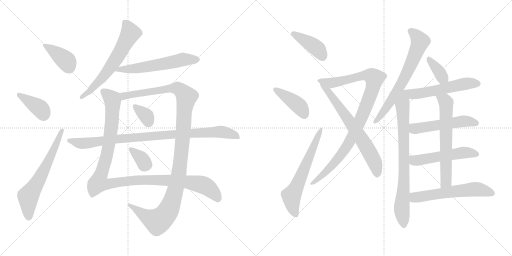
t = 0.00 s
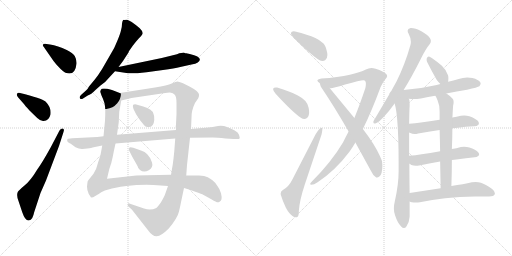
t = 3.49 s
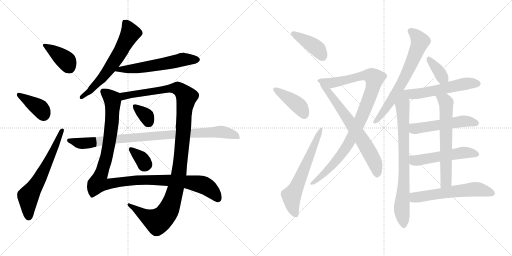
t = 6.99 s
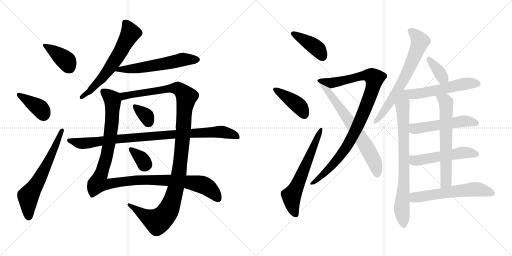
t = 10.48 s
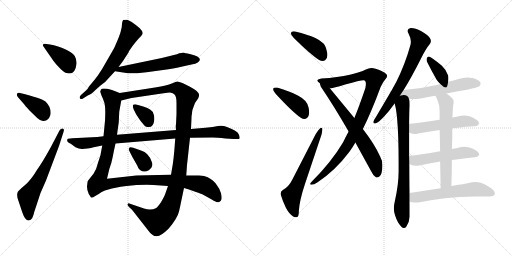
t = 13.97 s
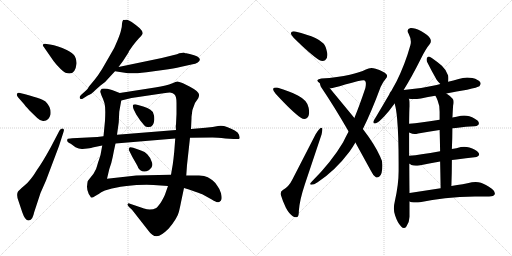
t = 17.46 s

The animated SVG that drew these frames (rendered in a browser with its animation timeline set to each time). Animation: 23 CSS @keyframes rules; one cycle of 17.46 s.

<svg version="1.1" viewBox="0 0 2048 1024" xmlns="http://www.w3.org/2000/svg">
  <g stroke="lightgray" stroke-dasharray="1,1" stroke-width="1" transform="scale(4, 4)">
    <line x1="0" y1="0" x2="256" y2="256"></line>
    <line x1="256" y1="0" x2="0" y2="256"></line>
    <line x1="128" y1="0" x2="128" y2="256"></line>
    <line x1="0" y1="128" x2="256" y2="128"></line>
    <line x1="256" y1="0" x2="512" y2="256"></line>
    <line x1="512" y1="0" x2="256" y2="256"></line>
    <line x1="384" y1="0" x2="384" y2="256"></line>
    <line x1="256" y1="128" x2="512" y2="128"></line>
  </g>
<g transform="scale(1, -1) translate(0, -850)">
   <style type="text/css">
    @keyframes keyframes0 {
      from {
       stroke: black;
       stroke-dashoffset: 390;
       stroke-width: 128;
       }
       56% {
       animation-timing-function: step-end;
       stroke: black;
       stroke-dashoffset: 0;
       stroke-width: 128;
       }
       to {
       stroke: black;
       stroke-width: 1024;
       }
       }
       #make-me-a-hanzi-animation-0 {
         animation: keyframes0 0.567383s both;
         animation-delay: 0.000000s;
         animation-timing-function: linear;
       }
    @keyframes keyframes1 {
      from {
       stroke: black;
       stroke-dashoffset: 386;
       stroke-width: 128;
       }
       56% {
       animation-timing-function: step-end;
       stroke: black;
       stroke-dashoffset: 0;
       stroke-width: 128;
       }
       to {
       stroke: black;
       stroke-width: 1024;
       }
       }
       #make-me-a-hanzi-animation-1 {
         animation: keyframes1 0.564128s both;
         animation-delay: 0.567383s;
         animation-timing-function: linear;
       }
    @keyframes keyframes2 {
      from {
       stroke: black;
       stroke-dashoffset: 636;
       stroke-width: 128;
       }
       67% {
       animation-timing-function: step-end;
       stroke: black;
       stroke-dashoffset: 0;
       stroke-width: 128;
       }
       to {
       stroke: black;
       stroke-width: 1024;
       }
       }
       #make-me-a-hanzi-animation-2 {
         animation: keyframes2 0.767578s both;
         animation-delay: 1.131511s;
         animation-timing-function: linear;
       }
    @keyframes keyframes3 {
      from {
       stroke: black;
       stroke-dashoffset: 626;
       stroke-width: 128;
       }
       67% {
       animation-timing-function: step-end;
       stroke: black;
       stroke-dashoffset: 0;
       stroke-width: 128;
       }
       to {
       stroke: black;
       stroke-width: 1024;
       }
       }
       #make-me-a-hanzi-animation-3 {
         animation: keyframes3 0.759440s both;
         animation-delay: 1.899089s;
         animation-timing-function: linear;
       }
    @keyframes keyframes4 {
      from {
       stroke: black;
       stroke-dashoffset: 581;
       stroke-width: 128;
       }
       65% {
       animation-timing-function: step-end;
       stroke: black;
       stroke-dashoffset: 0;
       stroke-width: 128;
       }
       to {
       stroke: black;
       stroke-width: 1024;
       }
       }
       #make-me-a-hanzi-animation-4 {
         animation: keyframes4 0.722819s both;
         animation-delay: 2.658529s;
         animation-timing-function: linear;
       }
    @keyframes keyframes5 {
      from {
       stroke: black;
       stroke-dashoffset: 1148;
       stroke-width: 128;
       }
       79% {
       animation-timing-function: step-end;
       stroke: black;
       stroke-dashoffset: 0;
       stroke-width: 128;
       }
       to {
       stroke: black;
       stroke-width: 1024;
       }
       }
       #make-me-a-hanzi-animation-5 {
         animation: keyframes5 1.184245s both;
         animation-delay: 3.381348s;
         animation-timing-function: linear;
       }
    @keyframes keyframes6 {
      from {
       stroke: black;
       stroke-dashoffset: 1188;
       stroke-width: 128;
       }
       79% {
       animation-timing-function: step-end;
       stroke: black;
       stroke-dashoffset: 0;
       stroke-width: 128;
       }
       to {
       stroke: black;
       stroke-width: 1024;
       }
       }
       #make-me-a-hanzi-animation-6 {
         animation: keyframes6 1.216797s both;
         animation-delay: 4.565593s;
         animation-timing-function: linear;
       }
    @keyframes keyframes7 {
      from {
       stroke: black;
       stroke-dashoffset: 344;
       stroke-width: 128;
       }
       53% {
       animation-timing-function: step-end;
       stroke: black;
       stroke-dashoffset: 0;
       stroke-width: 128;
       }
       to {
       stroke: black;
       stroke-width: 1024;
       }
       }
       #make-me-a-hanzi-animation-7 {
         animation: keyframes7 0.529948s both;
         animation-delay: 5.782390s;
         animation-timing-function: linear;
       }
    @keyframes keyframes8 {
      from {
       stroke: black;
       stroke-dashoffset: 343;
       stroke-width: 128;
       }
       53% {
       animation-timing-function: step-end;
       stroke: black;
       stroke-dashoffset: 0;
       stroke-width: 128;
       }
       to {
       stroke: black;
       stroke-width: 1024;
       }
       }
       #make-me-a-hanzi-animation-8 {
         animation: keyframes8 0.529134s both;
         animation-delay: 6.312338s;
         animation-timing-function: linear;
       }
    @keyframes keyframes9 {
      from {
       stroke: black;
       stroke-dashoffset: 940;
       stroke-width: 128;
       }
       75% {
       animation-timing-function: step-end;
       stroke: black;
       stroke-dashoffset: 0;
       stroke-width: 128;
       }
       to {
       stroke: black;
       stroke-width: 1024;
       }
       }
       #make-me-a-hanzi-animation-9 {
         animation: keyframes9 1.014974s both;
         animation-delay: 6.841472s;
         animation-timing-function: linear;
       }
    @keyframes keyframes10 {
      from {
       stroke: black;
       stroke-dashoffset: 410;
       stroke-width: 128;
       }
       57% {
       animation-timing-function: step-end;
       stroke: black;
       stroke-dashoffset: 0;
       stroke-width: 128;
       }
       to {
       stroke: black;
       stroke-width: 1024;
       }
       }
       #make-me-a-hanzi-animation-10 {
         animation: keyframes10 0.583659s both;
         animation-delay: 7.856446s;
         animation-timing-function: linear;
       }
    @keyframes keyframes11 {
      from {
       stroke: black;
       stroke-dashoffset: 413;
       stroke-width: 128;
       }
       57% {
       animation-timing-function: step-end;
       stroke: black;
       stroke-dashoffset: 0;
       stroke-width: 128;
       }
       to {
       stroke: black;
       stroke-width: 1024;
       }
       }
       #make-me-a-hanzi-animation-11 {
         animation: keyframes11 0.586100s both;
         animation-delay: 8.440105s;
         animation-timing-function: linear;
       }
    @keyframes keyframes12 {
      from {
       stroke: black;
       stroke-dashoffset: 628;
       stroke-width: 128;
       }
       67% {
       animation-timing-function: step-end;
       stroke: black;
       stroke-dashoffset: 0;
       stroke-width: 128;
       }
       to {
       stroke: black;
       stroke-width: 1024;
       }
       }
       #make-me-a-hanzi-animation-12 {
         animation: keyframes12 0.761068s both;
         animation-delay: 9.026205s;
         animation-timing-function: linear;
       }
    @keyframes keyframes13 {
      from {
       stroke: black;
       stroke-dashoffset: 983;
       stroke-width: 128;
       }
       76% {
       animation-timing-function: step-end;
       stroke: black;
       stroke-dashoffset: 0;
       stroke-width: 128;
       }
       to {
       stroke: black;
       stroke-width: 1024;
       }
       }
       #make-me-a-hanzi-animation-13 {
         animation: keyframes13 1.049967s both;
         animation-delay: 9.787273s;
         animation-timing-function: linear;
       }
    @keyframes keyframes14 {
      from {
       stroke: black;
       stroke-dashoffset: 685;
       stroke-width: 128;
       }
       69% {
       animation-timing-function: step-end;
       stroke: black;
       stroke-dashoffset: 0;
       stroke-width: 128;
       }
       to {
       stroke: black;
       stroke-width: 1024;
       }
       }
       #make-me-a-hanzi-animation-14 {
         animation: keyframes14 0.807454s both;
         animation-delay: 10.837240s;
         animation-timing-function: linear;
       }
    @keyframes keyframes15 {
      from {
       stroke: black;
       stroke-dashoffset: 685;
       stroke-width: 128;
       }
       69% {
       animation-timing-function: step-end;
       stroke: black;
       stroke-dashoffset: 0;
       stroke-width: 128;
       }
       to {
       stroke: black;
       stroke-width: 1024;
       }
       }
       #make-me-a-hanzi-animation-15 {
         animation: keyframes15 0.807454s both;
         animation-delay: 11.644694s;
         animation-timing-function: linear;
       }
    @keyframes keyframes16 {
      from {
       stroke: black;
       stroke-dashoffset: 763;
       stroke-width: 128;
       }
       71% {
       animation-timing-function: step-end;
       stroke: black;
       stroke-dashoffset: 0;
       stroke-width: 128;
       }
       to {
       stroke: black;
       stroke-width: 1024;
       }
       }
       #make-me-a-hanzi-animation-16 {
         animation: keyframes16 0.870931s both;
         animation-delay: 12.452148s;
         animation-timing-function: linear;
       }
    @keyframes keyframes17 {
      from {
       stroke: black;
       stroke-dashoffset: 368;
       stroke-width: 128;
       }
       55% {
       animation-timing-function: step-end;
       stroke: black;
       stroke-dashoffset: 0;
       stroke-width: 128;
       }
       to {
       stroke: black;
       stroke-width: 1024;
       }
       }
       #make-me-a-hanzi-animation-17 {
         animation: keyframes17 0.549479s both;
         animation-delay: 13.323079s;
         animation-timing-function: linear;
       }
    @keyframes keyframes18 {
      from {
       stroke: black;
       stroke-dashoffset: 597;
       stroke-width: 128;
       }
       66% {
       animation-timing-function: step-end;
       stroke: black;
       stroke-dashoffset: 0;
       stroke-width: 128;
       }
       to {
       stroke: black;
       stroke-width: 1024;
       }
       }
       #make-me-a-hanzi-animation-18 {
         animation: keyframes18 0.735840s both;
         animation-delay: 13.872558s;
         animation-timing-function: linear;
       }
    @keyframes keyframes19 {
      from {
       stroke: black;
       stroke-dashoffset: 525;
       stroke-width: 128;
       }
       63% {
       animation-timing-function: step-end;
       stroke: black;
       stroke-dashoffset: 0;
       stroke-width: 128;
       }
       to {
       stroke: black;
       stroke-width: 1024;
       }
       }
       #make-me-a-hanzi-animation-19 {
         animation: keyframes19 0.677246s both;
         animation-delay: 14.608398s;
         animation-timing-function: linear;
       }
    @keyframes keyframes20 {
      from {
       stroke: black;
       stroke-dashoffset: 528;
       stroke-width: 128;
       }
       63% {
       animation-timing-function: step-end;
       stroke: black;
       stroke-dashoffset: 0;
       stroke-width: 128;
       }
       to {
       stroke: black;
       stroke-width: 1024;
       }
       }
       #make-me-a-hanzi-animation-20 {
         animation: keyframes20 0.679688s both;
         animation-delay: 15.285644s;
         animation-timing-function: linear;
       }
    @keyframes keyframes21 {
      from {
       stroke: black;
       stroke-dashoffset: 637;
       stroke-width: 128;
       }
       67% {
       animation-timing-function: step-end;
       stroke: black;
       stroke-dashoffset: 0;
       stroke-width: 128;
       }
       to {
       stroke: black;
       stroke-width: 1024;
       }
       }
       #make-me-a-hanzi-animation-21 {
         animation: keyframes21 0.768392s both;
         animation-delay: 15.965332s;
         animation-timing-function: linear;
       }
    @keyframes keyframes22 {
      from {
       stroke: black;
       stroke-dashoffset: 588;
       stroke-width: 128;
       }
       66% {
       animation-timing-function: step-end;
       stroke: black;
       stroke-dashoffset: 0;
       stroke-width: 128;
       }
       to {
       stroke: black;
       stroke-width: 1024;
       }
       }
       #make-me-a-hanzi-animation-22 {
         animation: keyframes22 0.728516s both;
         animation-delay: 16.733724s;
         animation-timing-function: linear;
       }
</style>
<path d="M 200.0 672.5 L 186.0 674.5 Q 176.0 676.5 172.0 672.5 Q 169.0 668.5 176.0 661.5 L 212.0 609.5 Q 214.0 605.5 233.0 584.5 Q 253.0 562.5 262.0 559.5 Q 301.0 545.5 306.0 595.5 Q 307.0 612.5 299.0 626.5 Q 291.0 639.5 267.0 650.5 Q 231.0 668.5 200.0 672.5 Z" fill="lightgray"></path> 
<path d="M 72.0 461.5 L 94.0 436.5 Q 99.0 429.5 118.0 408.5 L 149.0 378.5 Q 159.0 368.5 172.0 366.5 Q 195.0 364.5 202.0 392.5 Q 206.0 420.5 182.0 444.5 Q 166.0 457.5 80.0 478.5 Q 72.0 480.5 68.0 475.5 Q 65.0 469.5 72.0 461.5 Z" fill="lightgray"></path> 
<path d="M 238.0 328.5 L 203.0 261.5 Q 167.0 196.5 149.0 172.5 Q 122.0 127.5 98.0 108.5 Q 74.0 88.5 71.0 82.5 Q 65.0 67.5 74.0 46.5 L 89.0 1.5 Q 101.0 -33.5 115.0 -31.5 Q 124.0 -29.5 129.0 -21.5 Q 134.0 -11.5 137.0 2.5 L 162.0 78.5 L 184.0 128.5 L 236.0 266.5 L 254.0 322.5 Q 259.0 335.5 250.0 336.5 Q 243.0 336.5 238.0 328.5 Z" fill="lightgray"></path> 
<path d="M 488.0 755.5 Q 488.0 741.5 484.0 729.5 Q 482.0 717.5 469.0 686.5 Q 457.0 655.5 443.0 634.5 L 409.0 575.5 Q 393.0 549.5 380.0 533.5 L 356.0 504.5 Q 349.0 491.5 345.0 489.5 L 324.0 470.5 Q 316.0 462.5 320.0 456.5 Q 325.0 452.5 332.0 456.5 L 351.0 468.5 Q 363.0 471.5 384.0 492.5 L 402.0 508.5 Q 424.0 523.5 436.0 539.5 L 460.0 565.5 L 474.0 582.5 L 492.0 606.5 L 514.0 640.5 Q 514.0 642.5 517.0 647.5 L 531.0 667.5 Q 543.0 683.5 554.0 695.5 Q 566.0 706.5 570.0 714.5 Q 574.0 722.5 559.0 737.5 Q 520.0 770.5 508.0 771.5 Q 496.0 771.5 495.0 770.5 Q 491.0 771.5 488.0 755.5 Z" fill="lightgray"></path> 
<path d="M 460.0 565.5 L 512.0 557.5 Q 528.0 554.5 586.0 561.5 L 652.0 570.5 Q 698.0 576.5 721.0 582.5 L 766.0 592.5 Q 783.0 595.5 791.0 600.5 Q 818.0 620.5 759.0 634.5 L 745.0 637.5 Q 741.0 637.5 737.0 639.5 Q 731.0 640.5 708.0 633.5 L 647.0 618.5 L 474.0 582.5 C 445.0 576.5 430.0 570.5 460.0 565.5 Z" fill="lightgray"></path> 
<path d="M 479.0 478.5 L 448.0 490.5 Q 406.0 501.5 403.0 490.5 L 401.0 483.5 L 406.0 468.5 Q 413.0 454.5 418.0 437.5 Q 423.0 419.5 420.0 367.5 L 414.0 305.5 L 409.0 268.5 L 402.0 230.5 L 395.0 208.5 Q 393.0 204.5 389.0 189.5 Q 386.0 173.5 374.0 155.5 L 351.0 126.5 Q 349.0 118.5 348.0 103.5 Q 348.0 88.5 355.0 74.5 L 361.0 65.5 Q 363.0 60.5 366.0 60.5 Q 370.0 59.5 381.0 66.5 Q 393.0 72.5 405.0 81.5 Q 418.0 89.5 437.0 93.5 Q 454.0 99.5 506.0 106.5 Q 559.0 112.5 614.0 110.5 L 672.0 106.5 L 736.0 98.5 L 759.0 91.5 Q 802.0 76.5 809.0 73.5 L 847.0 52.5 Q 870.0 37.5 877.0 42.5 Q 885.0 46.5 886.0 53.5 Q 888.0 60.5 884.0 77.5 Q 880.0 93.5 869.0 107.5 Q 859.0 122.5 851.0 128.5 Q 844.0 134.5 831.0 141.5 Q 819.0 148.5 796.0 148.5 L 745.0 148.5 L 684.0 151.5 L 636.0 150.5 Q 606.0 150.5 588.0 149.5 L 545.0 148.5 L 428.0 135.5 L 437.0 173.5 Q 447.0 201.5 451.0 223.5 Q 455.0 245.5 462.0 276.5 L 468.0 311.5 L 475.0 361.5 L 477.0 403.5 L 485.0 448.5 C 490.0 474.5 490.0 474.5 479.0 478.5 Z" fill="lightgray"></path> 
<path d="M 764.0 334.5 L 766.0 378.5 Q 765.0 407.5 780.0 438.5 L 793.0 457.5 Q 797.0 466.5 796.0 472.5 Q 796.0 484.5 758.0 504.5 L 732.0 517.5 Q 714.0 524.5 709.0 524.5 Q 705.0 524.5 687.0 516.5 Q 670.0 508.5 620.0 500.5 L 479.0 478.5 C 449.0 473.5 456.0 441.5 485.0 448.5 L 526.0 458.5 L 654.0 477.5 Q 677.0 480.5 684.0 479.5 Q 691.0 478.5 698.0 472.5 Q 706.0 465.5 706.0 438.5 L 706.0 394.5 L 704.0 353.5 Q 702.0 346.5 704.0 330.5 L 701.0 296.5 L 697.0 244.5 Q 694.0 213.5 691.0 192.5 L 684.0 151.5 L 672.0 106.5 L 660.0 72.5 Q 656.0 62.5 644.0 41.5 Q 631.0 22.5 625.0 18.5 Q 603.0 7.5 576.0 16.5 L 520.0 35.5 Q 514.0 38.5 511.0 34.5 Q 508.0 30.5 516.0 22.5 L 528.0 11.5 L 593.0 -71.5 Q 610.0 -95.5 627.0 -94.5 Q 645.0 -93.5 675.0 -63.5 Q 710.0 -21.5 716.0 4.5 Q 722.0 30.5 725.0 46.5 L 736.0 98.5 L 745.0 148.5 L 748.0 190.5 L 760.0 299.5 L 764.0 334.5 Z" fill="lightgray"></path> 
<path d="M 534.0 414.5 L 545.0 392.5 L 561.0 368.5 Q 580.0 345.5 582.0 344.5 Q 614.0 333.5 617.0 370.5 Q 618.0 388.5 614.0 394.5 Q 610.0 414.5 573.0 424.5 L 545.0 432.5 Q 535.0 433.5 532.0 430.5 Q 530.0 426.5 534.0 414.5 Z" fill="lightgray"></path> 
<path d="M 564.0 248.5 L 533.0 259.5 Q 517.0 263.5 517.0 258.5 Q 513.0 253.5 517.0 247.5 L 529.0 223.5 L 550.0 186.5 Q 552.0 176.5 560.0 170.5 Q 576.0 157.5 595.0 169.5 Q 614.0 181.5 608.0 200.5 Q 603.0 219.5 589.0 233.5 Q 580.0 244.5 564.0 248.5 Z" fill="lightgray"></path> 
<path d="M 822.0 339.5 L 764.0 334.5 L 704.0 330.5 L 468.0 311.5 L 414.0 305.5 L 389.0 302.5 L 289.0 297.5 Q 272.0 296.5 270.0 294.5 Q 268.0 288.5 269.0 286.5 Q 269.0 282.5 283.0 275.5 L 302.0 261.5 Q 317.0 253.5 330.0 254.5 L 349.0 256.5 Q 368.0 259.5 370.0 260.5 L 409.0 268.5 L 462.0 276.5 L 701.0 296.5 L 760.0 299.5 L 850.0 300.5 Q 868.0 300.5 902.0 296.5 L 934.0 294.5 Q 957.0 292.5 959.0 297.5 Q 959.0 301.5 956.0 311.5 Q 953.0 321.5 939.0 328.5 Q 926.0 335.5 908.0 342.5 Q 891.0 349.5 872.0 346.5 Q 854.0 342.5 822.0 339.5 Z" fill="lightgray"></path> 
<path d="M 1163.5 718.0 L 1163.5 717.0 Q 1163.5 710.0 1174.5 699.0 Q 1243.5 631.0 1276.5 610.0 Q 1284.5 606.0 1290.5 606.0 Q 1295.5 606.0 1300.5 609.0 Q 1309.5 615.0 1309.5 630.0 Q 1309.5 639.0 1305.5 652.0 Q 1300.5 672.0 1291.5 678.0 Q 1280.5 689.0 1261.5 698.0 Q 1231.5 712.0 1180.5 724.0 Q 1177.5 725.0 1174.5 725.0 Q 1165.5 725.0 1163.5 718.0 Z" fill="lightgray"></path> 
<path d="M 1092.5 495.0 L 1092.5 493.0 Q 1092.5 486.0 1102.5 475.0 Q 1170.5 401.0 1203.5 379.0 Q 1210.5 374.0 1217.5 374.0 Q 1222.5 374.0 1226.5 377.0 Q 1236.5 383.0 1236.5 401.0 Q 1236.5 409.0 1234.5 419.0 Q 1228.5 439.0 1221.5 446.0 Q 1210.5 458.0 1191.5 468.0 Q 1160.5 485.0 1108.5 500.0 L 1103.5 500.0 Q 1094.5 500.0 1092.5 495.0 Z" fill="lightgray"></path> 
<path d="M 1123.5 70.0 Q 1130.5 46.0 1143.5 19.0 Q 1157.5 -7.0 1172.5 -16.0 Q 1177.5 -19.0 1182.5 -19.0 Q 1186.5 -19.0 1189.5 -18.0 Q 1195.5 -14.0 1195.5 8.0 Q 1198.5 50.0 1219.5 113.0 L 1286.5 313.0 Q 1289.5 328.0 1289.5 334.0 Q 1288.5 339.0 1285.5 339.0 Q 1283.5 339.0 1280.5 337.0 Q 1271.5 328.0 1262.5 313.0 L 1170.5 134.0 Q 1155.5 103.0 1131.5 90.0 Q 1122.5 85.0 1122.5 75.0 Q 1122.5 73.0 1123.5 70.0 Z" fill="lightgray"></path> 
<path d="M 1522.5 502.0 Q 1532.5 524.0 1541.5 533.0 Q 1548.5 540.0 1548.5 546.0 Q 1548.5 550.0 1545.5 553.0 Q 1535.5 565.0 1502.5 575.0 Q 1493.5 578.0 1485.5 578.0 Q 1474.5 578.0 1463.5 572.0 Q 1439.5 560.0 1399.5 551.0 Q 1352.5 540.0 1285.5 536.0 Q 1271.5 534.0 1270.5 530.0 Q 1269.5 529.0 1269.5 528.0 Q 1269.5 523.0 1279.5 517.0 L 1318.5 498.0 Q 1320.5 497.0 1323.5 497.0 Q 1331.5 497.0 1380.5 512.0 Q 1441.5 529.0 1453.5 529.0 L 1454.5 529.0 Q 1463.5 528.0 1463.5 515.0 Q 1463.5 508.0 1461.5 498.0 Q 1438.5 429.0 1417.5 378.0 L 1394.5 324.0 Q 1381.5 300.0 1372.5 281.0 Q 1326.5 203.0 1247.5 124.0 Q 1240.5 117.0 1240.5 114.0 Q 1240.5 111.0 1245.5 111.0 Q 1255.5 111.0 1270.5 121.0 Q 1341.5 168.0 1398.5 244.0 Q 1409.5 259.0 1421.5 280.0 L 1451.5 334.0 Q 1485.5 402.0 1522.5 502.0 Z" fill="lightgray"></path> 
<path d="M 1279.5 517.0 Q 1280.5 510.0 1283.5 503.0 Q 1337.5 423.0 1394.5 324.0 L 1421.5 280.0 L 1483.5 167.0 Q 1492.5 148.0 1502.5 142.0 Q 1504.5 140.0 1507.5 140.0 Q 1512.5 140.0 1517.5 144.0 Q 1529.5 153.0 1529.5 189.0 Q 1529.5 209.0 1520.5 224.0 Q 1500.5 270.0 1451.5 334.0 L 1417.5 378.0 L 1318.5 498.0 C 1299.5 521.0 1271.5 546.0 1279.5 517.0 Z" fill="lightgray"></path> 
<path d="M 1614.5 490.0 Q 1647.5 543.0 1683.5 615.0 Q 1702.5 654.0 1718.5 673.0 Q 1723.5 679.0 1723.5 686.0 Q 1723.5 691.0 1720.5 696.0 Q 1713.5 709.0 1685.5 725.0 Q 1660.5 738.0 1644.5 738.0 L 1642.5 738.0 Q 1630.5 735.0 1630.5 727.0 Q 1630.5 722.0 1634.5 715.0 Q 1643.5 698.0 1643.5 683.0 Q 1643.5 676.0 1641.5 669.0 Q 1620.5 594.0 1586.5 525.0 L 1564.5 485.0 Q 1561.5 483.0 1561.5 480.0 L 1502.5 380.0 Q 1494.5 368.0 1493.5 364.0 L 1493.5 361.0 Q 1493.5 356.0 1498.5 356.0 Q 1500.5 356.0 1503.5 357.0 Q 1514.5 361.0 1535.5 383.0 Q 1556.5 405.0 1578.5 436.0 L 1614.5 490.0 Z" fill="lightgray"></path> 
<path d="M 1594.5 166.0 Q 1594.5 112.0 1579.5 46.0 Q 1575.5 30.0 1575.5 16.0 Q 1575.5 1.0 1580.5 -12.0 Q 1589.5 -40.0 1604.5 -56.0 Q 1610.5 -62.0 1615.5 -62.0 Q 1621.5 -62.0 1625.5 -56.0 Q 1637.5 -38.0 1638.5 -17.0 L 1638.5 44.0 L 1638.5 78.0 Q 1637.5 144.0 1637.5 195.0 L 1636.5 227.0 L 1636.5 320.0 L 1636.5 355.0 Q 1637.5 418.0 1638.5 424.0 L 1638.5 434.0 Q 1638.5 448.0 1636.5 453.0 L 1635.5 455.0 C 1630.5 485.0 1571.5 465.0 1578.5 436.0 Q 1585.5 412.0 1588.5 375.0 Q 1594.5 308.0 1594.5 198.0 L 1594.5 166.0 Z" fill="lightgray"></path> 
<path d="M 1792.5 523.0 Q 1793.5 530.0 1793.5 536.0 Q 1793.5 542.0 1792.5 548.0 Q 1786.5 569.0 1767.5 587.0 Q 1733.5 616.0 1718.5 623.0 Q 1716.5 624.0 1714.5 624.0 Q 1710.5 624.0 1707.5 618.0 Q 1706.5 614.0 1706.5 611.0 Q 1706.5 606.0 1708.5 602.0 Q 1727.5 564.0 1746.5 531.0 Q 1754.5 520.0 1761.5 514.0 C 1783.5 494.0 1788.5 493.0 1792.5 523.0 Z" fill="lightgray"></path> 
<path d="M 1785.5 476.0 Q 1826.5 485.0 1868.5 491.0 Q 1911.5 501.0 1917.5 505.0 Q 1922.5 511.0 1922.5 516.0 Q 1922.5 518.0 1921.5 520.0 Q 1914.5 532.0 1889.5 538.0 Q 1879.5 540.0 1868.5 540.0 Q 1851.5 540.0 1834.5 534.0 Q 1813.5 527.0 1792.5 523.0 L 1761.5 514.0 Q 1746.5 510.0 1731.5 507.0 Q 1677.5 494.0 1614.5 490.0 C 1523.5 484.0 1551.5 462.0 1635.5 455.0 Q 1643.5 454.0 1653.5 454.0 Q 1667.5 454.0 1683.5 456.0 Q 1711.5 463.0 1741.5 467.0 L 1785.5 476.0 Z" fill="lightgray"></path> 
<path d="M 1809.5 337.0 Q 1816.5 338.0 1823.5 338.0 Q 1865.5 344.0 1898.5 345.0 Q 1915.5 347.0 1915.5 356.0 L 1915.5 357.0 Q 1915.5 367.0 1897.5 376.0 Q 1889.5 381.0 1877.5 385.0 Q 1867.5 388.0 1856.5 388.0 Q 1850.5 388.0 1843.5 387.0 Q 1825.5 383.0 1809.5 380.0 L 1758.5 371.0 Q 1717.5 364.0 1683.5 360.0 Q 1660.5 356.0 1636.5 355.0 C 1606.5 353.0 1608.5 332.0 1636.5 320.0 Q 1638.5 319.0 1641.5 318.0 Q 1648.5 314.0 1658.5 314.0 Q 1664.5 314.0 1672.5 316.0 Q 1712.5 324.0 1758.5 330.0 L 1809.5 337.0 Z" fill="lightgray"></path> 
<path d="M 1807.5 210.0 Q 1816.5 212.0 1825.5 212.0 Q 1865.5 218.0 1898.5 221.0 Q 1915.5 223.0 1916.5 232.0 Q 1916.5 243.0 1897.5 252.0 Q 1890.5 256.0 1877.5 260.0 Q 1867.5 263.0 1856.5 263.0 Q 1850.5 263.0 1843.5 262.0 Q 1825.5 257.0 1807.5 254.0 L 1760.5 245.0 Q 1719.5 237.0 1686.5 233.0 Q 1661.5 228.0 1636.5 227.0 C 1606.5 225.0 1612.5 211.0 1637.5 195.0 Q 1641.5 193.0 1645.5 190.0 Q 1653.5 187.0 1663.5 187.0 Q 1669.5 187.0 1676.5 188.0 Q 1715.5 197.0 1760.5 204.0 L 1807.5 210.0 Z" fill="lightgray"></path> 
<path d="M 1805.5 106.0 Q 1807.5 162.0 1807.5 210.0 L 1807.5 254.0 Q 1809.5 298.0 1809.5 337.0 L 1809.5 380.0 Q 1810.5 390.0 1810.5 396.0 Q 1811.5 416.0 1812.5 428.0 Q 1814.5 436.0 1814.5 442.0 Q 1814.5 451.0 1810.5 455.0 Q 1797.5 469.0 1785.5 476.0 C 1760.5 493.0 1727.5 493.0 1741.5 467.0 Q 1747.5 457.0 1750.5 448.0 Q 1758.5 430.0 1758.5 403.0 L 1758.5 371.0 L 1758.5 330.0 Q 1759.5 296.0 1760.5 245.0 L 1760.5 204.0 Q 1761.5 157.0 1762.5 97.0 C 1763.5 67.0 1804.5 76.0 1805.5 106.0 Z" fill="lightgray"></path> 
<path d="M 1638.5 44.0 Q 1642.5 42.0 1646.5 41.0 Q 1655.5 40.0 1663.5 40.0 Q 1672.5 40.0 1679.5 41.0 Q 1728.5 51.0 1780.5 57.0 Q 1838.5 64.0 1899.5 64.0 L 1956.5 64.0 Q 1975.5 65.0 1978.5 72.0 Q 1979.5 75.0 1979.5 77.0 Q 1979.5 85.0 1968.5 94.0 Q 1941.5 113.0 1923.5 119.0 Q 1914.5 122.0 1902.5 122.0 Q 1895.5 122.0 1887.5 121.0 Q 1854.5 113.0 1805.5 106.0 L 1762.5 97.0 L 1638.5 78.0 C 1608.5 73.0 1609.5 53.0 1638.5 44.0 Z" fill="lightgray"></path> 
      <clipPath id="make-me-a-hanzi-clip-0">
      <path d="M 200.0 672.5 L 186.0 674.5 Q 176.0 676.5 172.0 672.5 Q 169.0 668.5 176.0 661.5 L 212.0 609.5 Q 214.0 605.5 233.0 584.5 Q 253.0 562.5 262.0 559.5 Q 301.0 545.5 306.0 595.5 Q 307.0 612.5 299.0 626.5 Q 291.0 639.5 267.0 650.5 Q 231.0 668.5 200.0 672.5 Z" fill="lightgray"></path>
      </clipPath>
      <path clip-path="url(#make-me-a-hanzi-clip-0)" d="M 180.0 669.5 L 264.0 608.5 L 277.0 581.5 " fill="none" id="make-me-a-hanzi-animation-0" stroke-dasharray="262 524" stroke-linecap="round"></path>

      <clipPath id="make-me-a-hanzi-clip-1">
      <path d="M 72.0 461.5 L 94.0 436.5 Q 99.0 429.5 118.0 408.5 L 149.0 378.5 Q 159.0 368.5 172.0 366.5 Q 195.0 364.5 202.0 392.5 Q 206.0 420.5 182.0 444.5 Q 166.0 457.5 80.0 478.5 Q 72.0 480.5 68.0 475.5 Q 65.0 469.5 72.0 461.5 Z" fill="lightgray"></path>
      </clipPath>
      <path clip-path="url(#make-me-a-hanzi-clip-1)" d="M 76.0 470.5 L 161.0 416.5 L 175.0 390.5 " fill="none" id="make-me-a-hanzi-animation-1" stroke-dasharray="258 516" stroke-linecap="round"></path>

      <clipPath id="make-me-a-hanzi-clip-2">
      <path d="M 238.0 328.5 L 203.0 261.5 Q 167.0 196.5 149.0 172.5 Q 122.0 127.5 98.0 108.5 Q 74.0 88.5 71.0 82.5 Q 65.0 67.5 74.0 46.5 L 89.0 1.5 Q 101.0 -33.5 115.0 -31.5 Q 124.0 -29.5 129.0 -21.5 Q 134.0 -11.5 137.0 2.5 L 162.0 78.5 L 184.0 128.5 L 236.0 266.5 L 254.0 322.5 Q 259.0 335.5 250.0 336.5 Q 243.0 336.5 238.0 328.5 Z" fill="lightgray"></path>
      </clipPath>
      <path clip-path="url(#make-me-a-hanzi-clip-2)" d="M 114.0 -18.5 L 113.0 64.5 L 163.0 144.5 L 247.0 328.5 " fill="none" id="make-me-a-hanzi-animation-2" stroke-dasharray="508 1016" stroke-linecap="round"></path>

      <clipPath id="make-me-a-hanzi-clip-3">
      <path d="M 488.0 755.5 Q 488.0 741.5 484.0 729.5 Q 482.0 717.5 469.0 686.5 Q 457.0 655.5 443.0 634.5 L 409.0 575.5 Q 393.0 549.5 380.0 533.5 L 356.0 504.5 Q 349.0 491.5 345.0 489.5 L 324.0 470.5 Q 316.0 462.5 320.0 456.5 Q 325.0 452.5 332.0 456.5 L 351.0 468.5 Q 363.0 471.5 384.0 492.5 L 402.0 508.5 Q 424.0 523.5 436.0 539.5 L 460.0 565.5 L 474.0 582.5 L 492.0 606.5 L 514.0 640.5 Q 514.0 642.5 517.0 647.5 L 531.0 667.5 Q 543.0 683.5 554.0 695.5 Q 566.0 706.5 570.0 714.5 Q 574.0 722.5 559.0 737.5 Q 520.0 770.5 508.0 771.5 Q 496.0 771.5 495.0 770.5 Q 491.0 771.5 488.0 755.5 Z" fill="lightgray"></path>
      </clipPath>
      <path clip-path="url(#make-me-a-hanzi-clip-3)" d="M 502.0 758.5 L 517.0 733.5 L 520.0 715.5 L 486.0 650.5 L 406.0 535.5 L 356.0 483.5 L 326.0 462.5 " fill="none" id="make-me-a-hanzi-animation-3" stroke-dasharray="498 996" stroke-linecap="round"></path>

      <clipPath id="make-me-a-hanzi-clip-4">
      <path d="M 460.0 565.5 L 512.0 557.5 Q 528.0 554.5 586.0 561.5 L 652.0 570.5 Q 698.0 576.5 721.0 582.5 L 766.0 592.5 Q 783.0 595.5 791.0 600.5 Q 818.0 620.5 759.0 634.5 L 745.0 637.5 Q 741.0 637.5 737.0 639.5 Q 731.0 640.5 708.0 633.5 L 647.0 618.5 L 474.0 582.5 C 445.0 576.5 430.0 570.5 460.0 565.5 Z" fill="lightgray"></path>
      </clipPath>
      <path clip-path="url(#make-me-a-hanzi-clip-4)" d="M 467.0 566.5 L 477.0 572.5 L 554.0 577.5 L 734.0 612.5 L 787.0 612.5 " fill="none" id="make-me-a-hanzi-animation-4" stroke-dasharray="453 906" stroke-linecap="round"></path>

      <clipPath id="make-me-a-hanzi-clip-5">
      <path d="M 479.0 478.5 L 448.0 490.5 Q 406.0 501.5 403.0 490.5 L 401.0 483.5 L 406.0 468.5 Q 413.0 454.5 418.0 437.5 Q 423.0 419.5 420.0 367.5 L 414.0 305.5 L 409.0 268.5 L 402.0 230.5 L 395.0 208.5 Q 393.0 204.5 389.0 189.5 Q 386.0 173.5 374.0 155.5 L 351.0 126.5 Q 349.0 118.5 348.0 103.5 Q 348.0 88.5 355.0 74.5 L 361.0 65.5 Q 363.0 60.5 366.0 60.5 Q 370.0 59.5 381.0 66.5 Q 393.0 72.5 405.0 81.5 Q 418.0 89.5 437.0 93.5 Q 454.0 99.5 506.0 106.5 Q 559.0 112.5 614.0 110.5 L 672.0 106.5 L 736.0 98.5 L 759.0 91.5 Q 802.0 76.5 809.0 73.5 L 847.0 52.5 Q 870.0 37.5 877.0 42.5 Q 885.0 46.5 886.0 53.5 Q 888.0 60.5 884.0 77.5 Q 880.0 93.5 869.0 107.5 Q 859.0 122.5 851.0 128.5 Q 844.0 134.5 831.0 141.5 Q 819.0 148.5 796.0 148.5 L 745.0 148.5 L 684.0 151.5 L 636.0 150.5 Q 606.0 150.5 588.0 149.5 L 545.0 148.5 L 428.0 135.5 L 437.0 173.5 Q 447.0 201.5 451.0 223.5 Q 455.0 245.5 462.0 276.5 L 468.0 311.5 L 475.0 361.5 L 477.0 403.5 L 485.0 448.5 C 490.0 474.5 490.0 474.5 479.0 478.5 Z" fill="lightgray"></path>
      </clipPath>
      <path clip-path="url(#make-me-a-hanzi-clip-5)" d="M 413.0 483.5 L 449.0 453.5 L 449.0 383.5 L 426.0 222.5 L 393.0 118.5 L 426.0 113.5 L 553.0 130.5 L 736.0 124.5 L 813.0 110.5 L 848.0 86.5 L 872.0 56.5 " fill="none" id="make-me-a-hanzi-animation-5" stroke-dasharray="1020 2040" stroke-linecap="round"></path>

      <clipPath id="make-me-a-hanzi-clip-6">
      <path d="M 764.0 334.5 L 766.0 378.5 Q 765.0 407.5 780.0 438.5 L 793.0 457.5 Q 797.0 466.5 796.0 472.5 Q 796.0 484.5 758.0 504.5 L 732.0 517.5 Q 714.0 524.5 709.0 524.5 Q 705.0 524.5 687.0 516.5 Q 670.0 508.5 620.0 500.5 L 479.0 478.5 C 449.0 473.5 456.0 441.5 485.0 448.5 L 526.0 458.5 L 654.0 477.5 Q 677.0 480.5 684.0 479.5 Q 691.0 478.5 698.0 472.5 Q 706.0 465.5 706.0 438.5 L 706.0 394.5 L 704.0 353.5 Q 702.0 346.5 704.0 330.5 L 701.0 296.5 L 697.0 244.5 Q 694.0 213.5 691.0 192.5 L 684.0 151.5 L 672.0 106.5 L 660.0 72.5 Q 656.0 62.5 644.0 41.5 Q 631.0 22.5 625.0 18.5 Q 603.0 7.5 576.0 16.5 L 520.0 35.5 Q 514.0 38.5 511.0 34.5 Q 508.0 30.5 516.0 22.5 L 528.0 11.5 L 593.0 -71.5 Q 610.0 -95.5 627.0 -94.5 Q 645.0 -93.5 675.0 -63.5 Q 710.0 -21.5 716.0 4.5 Q 722.0 30.5 725.0 46.5 L 736.0 98.5 L 745.0 148.5 L 748.0 190.5 L 760.0 299.5 L 764.0 334.5 Z" fill="lightgray"></path>
      </clipPath>
      <path clip-path="url(#make-me-a-hanzi-clip-6)" d="M 490.0 457.5 L 496.0 466.5 L 520.0 472.5 L 690.0 497.5 L 716.0 494.5 L 746.0 463.5 L 716.0 157.5 L 693.0 60.5 L 671.0 5.5 L 657.0 -14.5 L 628.0 -34.5 L 582.0 -13.5 L 516.0 29.5 " fill="none" id="make-me-a-hanzi-animation-6" stroke-dasharray="1060 2120" stroke-linecap="round"></path>

      <clipPath id="make-me-a-hanzi-clip-7">
      <path d="M 534.0 414.5 L 545.0 392.5 L 561.0 368.5 Q 580.0 345.5 582.0 344.5 Q 614.0 333.5 617.0 370.5 Q 618.0 388.5 614.0 394.5 Q 610.0 414.5 573.0 424.5 L 545.0 432.5 Q 535.0 433.5 532.0 430.5 Q 530.0 426.5 534.0 414.5 Z" fill="lightgray"></path>
      </clipPath>
      <path clip-path="url(#make-me-a-hanzi-clip-7)" d="M 539.0 426.5 L 585.0 387.5 L 593.0 361.5 " fill="none" id="make-me-a-hanzi-animation-7" stroke-dasharray="216 432" stroke-linecap="round"></path>

      <clipPath id="make-me-a-hanzi-clip-8">
      <path d="M 564.0 248.5 L 533.0 259.5 Q 517.0 263.5 517.0 258.5 Q 513.0 253.5 517.0 247.5 L 529.0 223.5 L 550.0 186.5 Q 552.0 176.5 560.0 170.5 Q 576.0 157.5 595.0 169.5 Q 614.0 181.5 608.0 200.5 Q 603.0 219.5 589.0 233.5 Q 580.0 244.5 564.0 248.5 Z" fill="lightgray"></path>
      </clipPath>
      <path clip-path="url(#make-me-a-hanzi-clip-8)" d="M 524.0 253.5 L 586.0 192.5 " fill="none" id="make-me-a-hanzi-animation-8" stroke-dasharray="215 430" stroke-linecap="round"></path>

      <clipPath id="make-me-a-hanzi-clip-9">
      <path d="M 822.0 339.5 L 764.0 334.5 L 704.0 330.5 L 468.0 311.5 L 414.0 305.5 L 389.0 302.5 L 289.0 297.5 Q 272.0 296.5 270.0 294.5 Q 268.0 288.5 269.0 286.5 Q 269.0 282.5 283.0 275.5 L 302.0 261.5 Q 317.0 253.5 330.0 254.5 L 349.0 256.5 Q 368.0 259.5 370.0 260.5 L 409.0 268.5 L 462.0 276.5 L 701.0 296.5 L 760.0 299.5 L 850.0 300.5 Q 868.0 300.5 902.0 296.5 L 934.0 294.5 Q 957.0 292.5 959.0 297.5 Q 959.0 301.5 956.0 311.5 Q 953.0 321.5 939.0 328.5 Q 926.0 335.5 908.0 342.5 Q 891.0 349.5 872.0 346.5 Q 854.0 342.5 822.0 339.5 Z" fill="lightgray"></path>
      </clipPath>
      <path clip-path="url(#make-me-a-hanzi-clip-9)" d="M 275.0 289.5 L 317.0 277.5 L 353.0 278.5 L 493.0 297.5 L 871.0 323.5 L 926.0 314.5 L 952.0 303.5 " fill="none" id="make-me-a-hanzi-animation-9" stroke-dasharray="812 1624" stroke-linecap="round"></path>

      <clipPath id="make-me-a-hanzi-clip-10">
      <path d="M 1163.5 718.0 L 1163.5 717.0 Q 1163.5 710.0 1174.5 699.0 Q 1243.5 631.0 1276.5 610.0 Q 1284.5 606.0 1290.5 606.0 Q 1295.5 606.0 1300.5 609.0 Q 1309.5 615.0 1309.5 630.0 Q 1309.5 639.0 1305.5 652.0 Q 1300.5 672.0 1291.5 678.0 Q 1280.5 689.0 1261.5 698.0 Q 1231.5 712.0 1180.5 724.0 Q 1177.5 725.0 1174.5 725.0 Q 1165.5 725.0 1163.5 718.0 Z" fill="lightgray"></path>
      </clipPath>
      <path clip-path="url(#make-me-a-hanzi-clip-10)" d="M 1171.5 718.0 L 1260.5 662.0 L 1290.5 624.0 " fill="none" id="make-me-a-hanzi-animation-10" stroke-dasharray="282 564" stroke-linecap="round"></path>

      <clipPath id="make-me-a-hanzi-clip-11">
      <path d="M 1092.5 495.0 L 1092.5 493.0 Q 1092.5 486.0 1102.5 475.0 Q 1170.5 401.0 1203.5 379.0 Q 1210.5 374.0 1217.5 374.0 Q 1222.5 374.0 1226.5 377.0 Q 1236.5 383.0 1236.5 401.0 Q 1236.5 409.0 1234.5 419.0 Q 1228.5 439.0 1221.5 446.0 Q 1210.5 458.0 1191.5 468.0 Q 1160.5 485.0 1108.5 500.0 L 1103.5 500.0 Q 1094.5 500.0 1092.5 495.0 Z" fill="lightgray"></path>
      </clipPath>
      <path clip-path="url(#make-me-a-hanzi-clip-11)" d="M 1099.5 494.0 L 1195.5 427.0 L 1216.5 393.0 " fill="none" id="make-me-a-hanzi-animation-11" stroke-dasharray="285 570" stroke-linecap="round"></path>

      <clipPath id="make-me-a-hanzi-clip-12">
      <path d="M 1123.5 70.0 Q 1130.5 46.0 1143.5 19.0 Q 1157.5 -7.0 1172.5 -16.0 Q 1177.5 -19.0 1182.5 -19.0 Q 1186.5 -19.0 1189.5 -18.0 Q 1195.5 -14.0 1195.5 8.0 Q 1198.5 50.0 1219.5 113.0 L 1286.5 313.0 Q 1289.5 328.0 1289.5 334.0 Q 1288.5 339.0 1285.5 339.0 Q 1283.5 339.0 1280.5 337.0 Q 1271.5 328.0 1262.5 313.0 L 1170.5 134.0 Q 1155.5 103.0 1131.5 90.0 Q 1122.5 85.0 1122.5 75.0 Q 1122.5 73.0 1123.5 70.0 Z" fill="lightgray"></path>
      </clipPath>
      <path clip-path="url(#make-me-a-hanzi-clip-12)" d="M 1184.5 -10.0 L 1169.5 25.0 L 1166.5 64.0 L 1284.5 334.0 " fill="none" id="make-me-a-hanzi-animation-12" stroke-dasharray="500 1000" stroke-linecap="round"></path>

      <clipPath id="make-me-a-hanzi-clip-13">
      <path d="M 1522.5 502.0 Q 1532.5 524.0 1541.5 533.0 Q 1548.5 540.0 1548.5 546.0 Q 1548.5 550.0 1545.5 553.0 Q 1535.5 565.0 1502.5 575.0 Q 1493.5 578.0 1485.5 578.0 Q 1474.5 578.0 1463.5 572.0 Q 1439.5 560.0 1399.5 551.0 Q 1352.5 540.0 1285.5 536.0 Q 1271.5 534.0 1270.5 530.0 Q 1269.5 529.0 1269.5 528.0 Q 1269.5 523.0 1279.5 517.0 L 1318.5 498.0 Q 1320.5 497.0 1323.5 497.0 Q 1331.5 497.0 1380.5 512.0 Q 1441.5 529.0 1453.5 529.0 L 1454.5 529.0 Q 1463.5 528.0 1463.5 515.0 Q 1463.5 508.0 1461.5 498.0 Q 1438.5 429.0 1417.5 378.0 L 1394.5 324.0 Q 1381.5 300.0 1372.5 281.0 Q 1326.5 203.0 1247.5 124.0 Q 1240.5 117.0 1240.5 114.0 Q 1240.5 111.0 1245.5 111.0 Q 1255.5 111.0 1270.5 121.0 Q 1341.5 168.0 1398.5 244.0 Q 1409.5 259.0 1421.5 280.0 L 1451.5 334.0 Q 1485.5 402.0 1522.5 502.0 Z" fill="lightgray"></path>
      </clipPath>
      <path clip-path="url(#make-me-a-hanzi-clip-13)" d="M 1277.5 525.0 L 1324.5 518.0 L 1454.5 548.0 L 1484.5 547.0 L 1497.5 537.0 L 1492.5 504.0 L 1465.5 427.0 L 1392.5 272.0 L 1312.5 171.0 L 1246.5 118.0 " fill="none" id="make-me-a-hanzi-animation-13" stroke-dasharray="855 1710" stroke-linecap="round"></path>

      <clipPath id="make-me-a-hanzi-clip-14">
      <path d="M 1279.5 517.0 Q 1280.5 510.0 1283.5 503.0 Q 1337.5 423.0 1394.5 324.0 L 1421.5 280.0 L 1483.5 167.0 Q 1492.5 148.0 1502.5 142.0 Q 1504.5 140.0 1507.5 140.0 Q 1512.5 140.0 1517.5 144.0 Q 1529.5 153.0 1529.5 189.0 Q 1529.5 209.0 1520.5 224.0 Q 1500.5 270.0 1451.5 334.0 L 1417.5 378.0 L 1318.5 498.0 C 1299.5 521.0 1271.5 546.0 1279.5 517.0 Z" fill="lightgray"></path>
      </clipPath>
      <path clip-path="url(#make-me-a-hanzi-clip-14)" d="M 1284.5 511.0 L 1314.5 481.0 L 1453.5 284.0 L 1496.5 206.0 L 1508.5 151.0 " fill="none" id="make-me-a-hanzi-animation-14" stroke-dasharray="557 1114" stroke-linecap="round"></path>

      <clipPath id="make-me-a-hanzi-clip-15">
      <path d="M 1614.5 490.0 Q 1647.5 543.0 1683.5 615.0 Q 1702.5 654.0 1718.5 673.0 Q 1723.5 679.0 1723.5 686.0 Q 1723.5 691.0 1720.5 696.0 Q 1713.5 709.0 1685.5 725.0 Q 1660.5 738.0 1644.5 738.0 L 1642.5 738.0 Q 1630.5 735.0 1630.5 727.0 Q 1630.5 722.0 1634.5 715.0 Q 1643.5 698.0 1643.5 683.0 Q 1643.5 676.0 1641.5 669.0 Q 1620.5 594.0 1586.5 525.0 L 1564.5 485.0 Q 1561.5 483.0 1561.5 480.0 L 1502.5 380.0 Q 1494.5 368.0 1493.5 364.0 L 1493.5 361.0 Q 1493.5 356.0 1498.5 356.0 Q 1500.5 356.0 1503.5 357.0 Q 1514.5 361.0 1535.5 383.0 Q 1556.5 405.0 1578.5 436.0 L 1614.5 490.0 Z" fill="lightgray"></path>
      </clipPath>
      <path clip-path="url(#make-me-a-hanzi-clip-15)" d="M 1642.5 726.0 L 1657.5 716.0 L 1680.5 684.0 L 1674.5 665.0 L 1607.5 519.0 L 1521.5 384.0 L 1499.5 362.0 " fill="none" id="make-me-a-hanzi-animation-15" stroke-dasharray="557 1114" stroke-linecap="round"></path>

      <clipPath id="make-me-a-hanzi-clip-16">
      <path d="M 1594.5 166.0 Q 1594.5 112.0 1579.5 46.0 Q 1575.5 30.0 1575.5 16.0 Q 1575.5 1.0 1580.5 -12.0 Q 1589.5 -40.0 1604.5 -56.0 Q 1610.5 -62.0 1615.5 -62.0 Q 1621.5 -62.0 1625.5 -56.0 Q 1637.5 -38.0 1638.5 -17.0 L 1638.5 44.0 L 1638.5 78.0 Q 1637.5 144.0 1637.5 195.0 L 1636.5 227.0 L 1636.5 320.0 L 1636.5 355.0 Q 1637.5 418.0 1638.5 424.0 L 1638.5 434.0 Q 1638.5 448.0 1636.5 453.0 L 1635.5 455.0 C 1630.5 485.0 1571.5 465.0 1578.5 436.0 Q 1585.5 412.0 1588.5 375.0 Q 1594.5 308.0 1594.5 198.0 L 1594.5 166.0 Z" fill="lightgray"></path>
      </clipPath>
      <path clip-path="url(#make-me-a-hanzi-clip-16)" d="M 1629.5 451.0 L 1610.5 416.0 L 1616.5 175.0 L 1606.5 11.0 L 1615.5 -50.0 " fill="none" id="make-me-a-hanzi-animation-16" stroke-dasharray="635 1270" stroke-linecap="round"></path>

      <clipPath id="make-me-a-hanzi-clip-17">
      <path d="M 1792.5 523.0 Q 1793.5 530.0 1793.5 536.0 Q 1793.5 542.0 1792.5 548.0 Q 1786.5 569.0 1767.5 587.0 Q 1733.5 616.0 1718.5 623.0 Q 1716.5 624.0 1714.5 624.0 Q 1710.5 624.0 1707.5 618.0 Q 1706.5 614.0 1706.5 611.0 Q 1706.5 606.0 1708.5 602.0 Q 1727.5 564.0 1746.5 531.0 Q 1754.5 520.0 1761.5 514.0 C 1783.5 494.0 1788.5 493.0 1792.5 523.0 Z" fill="lightgray"></path>
      </clipPath>
      <path clip-path="url(#make-me-a-hanzi-clip-17)" d="M 1714.5 617.0 L 1770.5 540.0 L 1784.5 530.0 " fill="none" id="make-me-a-hanzi-animation-17" stroke-dasharray="240 480" stroke-linecap="round"></path>

      <clipPath id="make-me-a-hanzi-clip-18">
      <path d="M 1785.5 476.0 Q 1826.5 485.0 1868.5 491.0 Q 1911.5 501.0 1917.5 505.0 Q 1922.5 511.0 1922.5 516.0 Q 1922.5 518.0 1921.5 520.0 Q 1914.5 532.0 1889.5 538.0 Q 1879.5 540.0 1868.5 540.0 Q 1851.5 540.0 1834.5 534.0 Q 1813.5 527.0 1792.5 523.0 L 1761.5 514.0 Q 1746.5 510.0 1731.5 507.0 Q 1677.5 494.0 1614.5 490.0 C 1523.5 484.0 1551.5 462.0 1635.5 455.0 Q 1643.5 454.0 1653.5 454.0 Q 1667.5 454.0 1683.5 456.0 Q 1711.5 463.0 1741.5 467.0 L 1785.5 476.0 Z" fill="lightgray"></path>
      </clipPath>
      <path clip-path="url(#make-me-a-hanzi-clip-18)" d="M 1585.5 439.0 L 1625.5 472.0 L 1685.5 477.0 L 1864.5 516.0 L 1910.5 515.0 " fill="none" id="make-me-a-hanzi-animation-18" stroke-dasharray="469 938" stroke-linecap="round"></path>

      <clipPath id="make-me-a-hanzi-clip-19">
      <path d="M 1809.5 337.0 Q 1816.5 338.0 1823.5 338.0 Q 1865.5 344.0 1898.5 345.0 Q 1915.5 347.0 1915.5 356.0 L 1915.5 357.0 Q 1915.5 367.0 1897.5 376.0 Q 1889.5 381.0 1877.5 385.0 Q 1867.5 388.0 1856.5 388.0 Q 1850.5 388.0 1843.5 387.0 Q 1825.5 383.0 1809.5 380.0 L 1758.5 371.0 Q 1717.5 364.0 1683.5 360.0 Q 1660.5 356.0 1636.5 355.0 C 1606.5 353.0 1608.5 332.0 1636.5 320.0 Q 1638.5 319.0 1641.5 318.0 Q 1648.5 314.0 1658.5 314.0 Q 1664.5 314.0 1672.5 316.0 Q 1712.5 324.0 1758.5 330.0 L 1809.5 337.0 Z" fill="lightgray"></path>
      </clipPath>
      <path clip-path="url(#make-me-a-hanzi-clip-19)" d="M 1644.5 349.0 L 1662.5 336.0 L 1851.5 365.0 L 1906.5 357.0 " fill="none" id="make-me-a-hanzi-animation-19" stroke-dasharray="397 794" stroke-linecap="round"></path>

      <clipPath id="make-me-a-hanzi-clip-20">
      <path d="M 1807.5 210.0 Q 1816.5 212.0 1825.5 212.0 Q 1865.5 218.0 1898.5 221.0 Q 1915.5 223.0 1916.5 232.0 Q 1916.5 243.0 1897.5 252.0 Q 1890.5 256.0 1877.5 260.0 Q 1867.5 263.0 1856.5 263.0 Q 1850.5 263.0 1843.5 262.0 Q 1825.5 257.0 1807.5 254.0 L 1760.5 245.0 Q 1719.5 237.0 1686.5 233.0 Q 1661.5 228.0 1636.5 227.0 C 1606.5 225.0 1612.5 211.0 1637.5 195.0 Q 1641.5 193.0 1645.5 190.0 Q 1653.5 187.0 1663.5 187.0 Q 1669.5 187.0 1676.5 188.0 Q 1715.5 197.0 1760.5 204.0 L 1807.5 210.0 Z" fill="lightgray"></path>
      </clipPath>
      <path clip-path="url(#make-me-a-hanzi-clip-20)" d="M 1643.5 222.0 L 1652.5 211.0 L 1668.5 208.0 L 1851.5 240.0 L 1906.5 234.0 " fill="none" id="make-me-a-hanzi-animation-20" stroke-dasharray="400 800" stroke-linecap="round"></path>

      <clipPath id="make-me-a-hanzi-clip-21">
      <path d="M 1805.5 106.0 Q 1807.5 162.0 1807.5 210.0 L 1807.5 254.0 Q 1809.5 298.0 1809.5 337.0 L 1809.5 380.0 Q 1810.5 390.0 1810.5 396.0 Q 1811.5 416.0 1812.5 428.0 Q 1814.5 436.0 1814.5 442.0 Q 1814.5 451.0 1810.5 455.0 Q 1797.5 469.0 1785.5 476.0 C 1760.5 493.0 1727.5 493.0 1741.5 467.0 Q 1747.5 457.0 1750.5 448.0 Q 1758.5 430.0 1758.5 403.0 L 1758.5 371.0 L 1758.5 330.0 Q 1759.5 296.0 1760.5 245.0 L 1760.5 204.0 Q 1761.5 157.0 1762.5 97.0 C 1763.5 67.0 1804.5 76.0 1805.5 106.0 Z" fill="lightgray"></path>
      </clipPath>
      <path clip-path="url(#make-me-a-hanzi-clip-21)" d="M 1749.5 465.0 L 1784.5 439.0 L 1784.5 130.0 L 1768.5 106.0 " fill="none" id="make-me-a-hanzi-animation-21" stroke-dasharray="509 1018" stroke-linecap="round"></path>

      <clipPath id="make-me-a-hanzi-clip-22">
      <path d="M 1638.5 44.0 Q 1642.5 42.0 1646.5 41.0 Q 1655.5 40.0 1663.5 40.0 Q 1672.5 40.0 1679.5 41.0 Q 1728.5 51.0 1780.5 57.0 Q 1838.5 64.0 1899.5 64.0 L 1956.5 64.0 Q 1975.5 65.0 1978.5 72.0 Q 1979.5 75.0 1979.5 77.0 Q 1979.5 85.0 1968.5 94.0 Q 1941.5 113.0 1923.5 119.0 Q 1914.5 122.0 1902.5 122.0 Q 1895.5 122.0 1887.5 121.0 Q 1854.5 113.0 1805.5 106.0 L 1762.5 97.0 L 1638.5 78.0 C 1608.5 73.0 1609.5 53.0 1638.5 44.0 Z" fill="lightgray"></path>
      </clipPath>
      <path clip-path="url(#make-me-a-hanzi-clip-22)" d="M 1645.5 50.0 L 1664.5 62.0 L 1896.5 93.0 L 1918.5 92.0 L 1969.5 76.0 " fill="none" id="make-me-a-hanzi-animation-22" stroke-dasharray="460 920" stroke-linecap="round"></path>

</g>
</svg>
